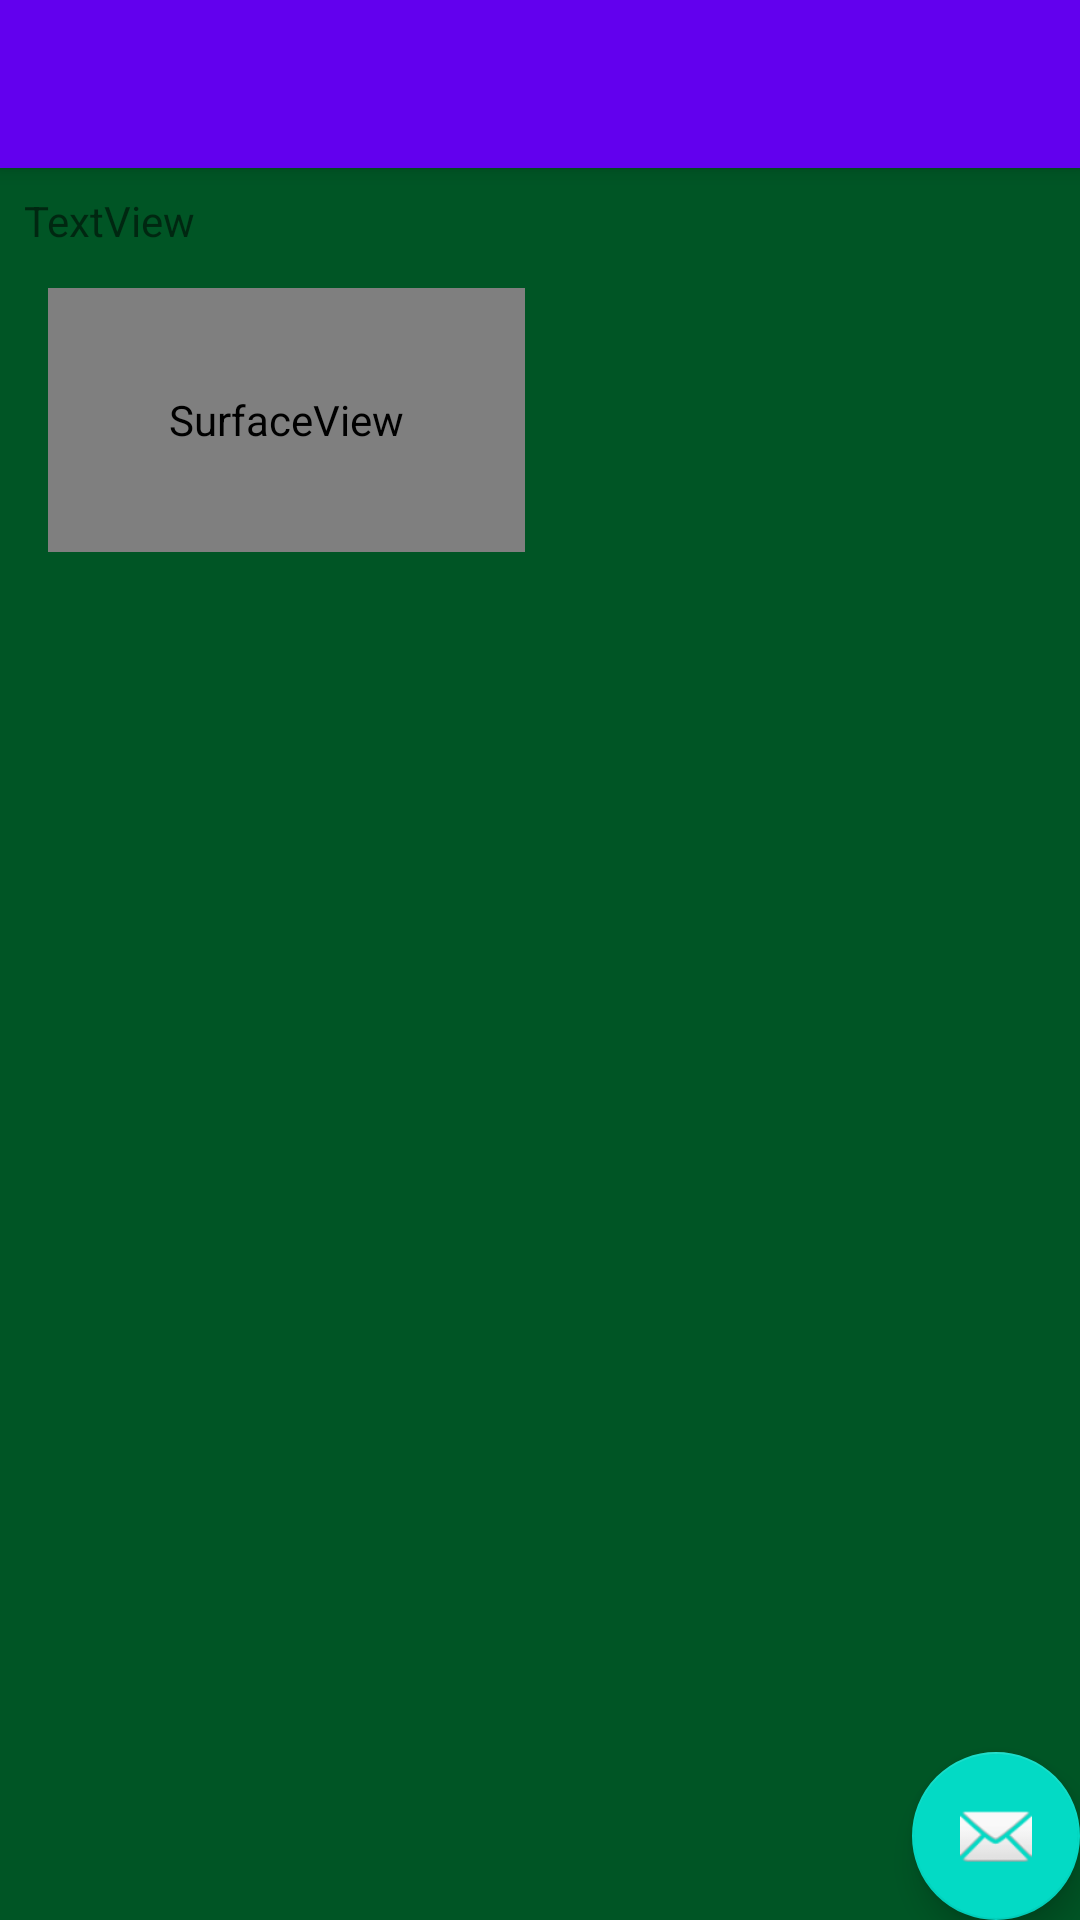

The Android layout XML behind this screen, and the referenced resources:
<!-- AndroidManifest.xml: activity theme AppTheme -->
<!-- res/layout/activity_table.xml -->
<?xml version="1.0" encoding="utf-8"?>
<android.support.design.widget.CoordinatorLayout xmlns:android="http://schemas.android.com/apk/res/android"
    xmlns:app="http://schemas.android.com/apk/res-auto"
    xmlns:tools="http://schemas.android.com/tools"
    android:layout_width="match_parent"
    android:layout_height="match_parent"
    tools:context="products.user.klondikeforandroid.TableActivity">

    <android.support.design.widget.AppBarLayout
        android:layout_width="match_parent"
        android:layout_height="wrap_content"
        android:theme="@style/AppTheme.AppBarOverlay">

        <android.support.v7.widget.Toolbar
            android:id="@+id/toolbar"
            android:layout_width="match_parent"
            android:layout_height="?attr/actionBarSize"
            android:background="?attr/colorPrimary"
            app:popupTheme="@style/AppTheme.PopupOverlay" />

    </android.support.design.widget.AppBarLayout>

    <include layout="@layout/content_table" />

    <android.support.design.widget.FloatingActionButton
        android:id="@+id/fab"
        android:layout_width="wrap_content"
        android:layout_height="wrap_content"
        android:layout_gravity="bottom|end"
        android:layout_margin="@dimen/fab_margin"
        app:srcCompat="@android:drawable/ic_dialog_email" />

</android.support.design.widget.CoordinatorLayout>
<!-- res/layout/content_table.xml (included above) -->
<?xml version="1.0" encoding="utf-8"?>
<android.support.constraint.ConstraintLayout xmlns:android="http://schemas.android.com/apk/res/android"
    xmlns:app="http://schemas.android.com/apk/res-auto"
    xmlns:tools="http://schemas.android.com/tools"
    android:layout_width="match_parent"
    android:layout_height="match_parent"
    app:layout_behavior="@string/appbar_scrolling_view_behavior"
    tools:context="products.user.klondikeforandroid.TableActivity"
    tools:showIn="@layout/activity_table"
    android:background="#005525">

    <SurfaceView
        android:id="@+id/surfaceView"
        android:layout_width="159dp"
        android:layout_height="88dp"
        android:layout_marginStart="16dp"
        android:layout_marginTop="40dp"
        app:layout_constraintStart_toStartOf="parent"
        app:layout_constraintTop_toTopOf="parent" />

    <TextView
        android:id="@+id/textView"
        android:layout_width="107dp"
        android:layout_height="22dp"
        android:layout_marginStart="8dp"
        android:layout_marginTop="8dp"
        android:text="TextView"
        app:layout_constraintStart_toStartOf="parent"
        app:layout_constraintTop_toTopOf="parent" />
</android.support.constraint.ConstraintLayout>
<!-- resources referenced by this layout -->
<resources>
  <style name="AppTheme.AppBarOverlay" parent="ThemeOverlay.AppCompat.Dark.ActionBar" />
  <style name="AppTheme.PopupOverlay" parent="ThemeOverlay.AppCompat.Light" />
  <style name="AppTheme" parent="Theme.AppCompat.Light.DarkActionBar">
          
          <item name="colorPrimary">@color/colorPrimary</item>
          <item name="colorPrimaryDark">@color/colorPrimaryDark</item>
          <item name="colorAccent">@color/colorAccent</item>
  
          
          <item name="windowNoTitle">true</item>
          <item name="windowActionBar">false</item>
          <item name="android:windowFullscreen">true</item>
          <item name="android:windowContentOverlay">@null</item>
      </style>
  <!-- not gathered from this repository: default colours our renderer supplied (Android Studio template values) -->
  <color name="colorPrimary">#FF6200EE</color>
  <color name="colorPrimaryDark">#FF3700B3</color>
  <color name="colorAccent">#FF03DAC5</color>
</resources>
